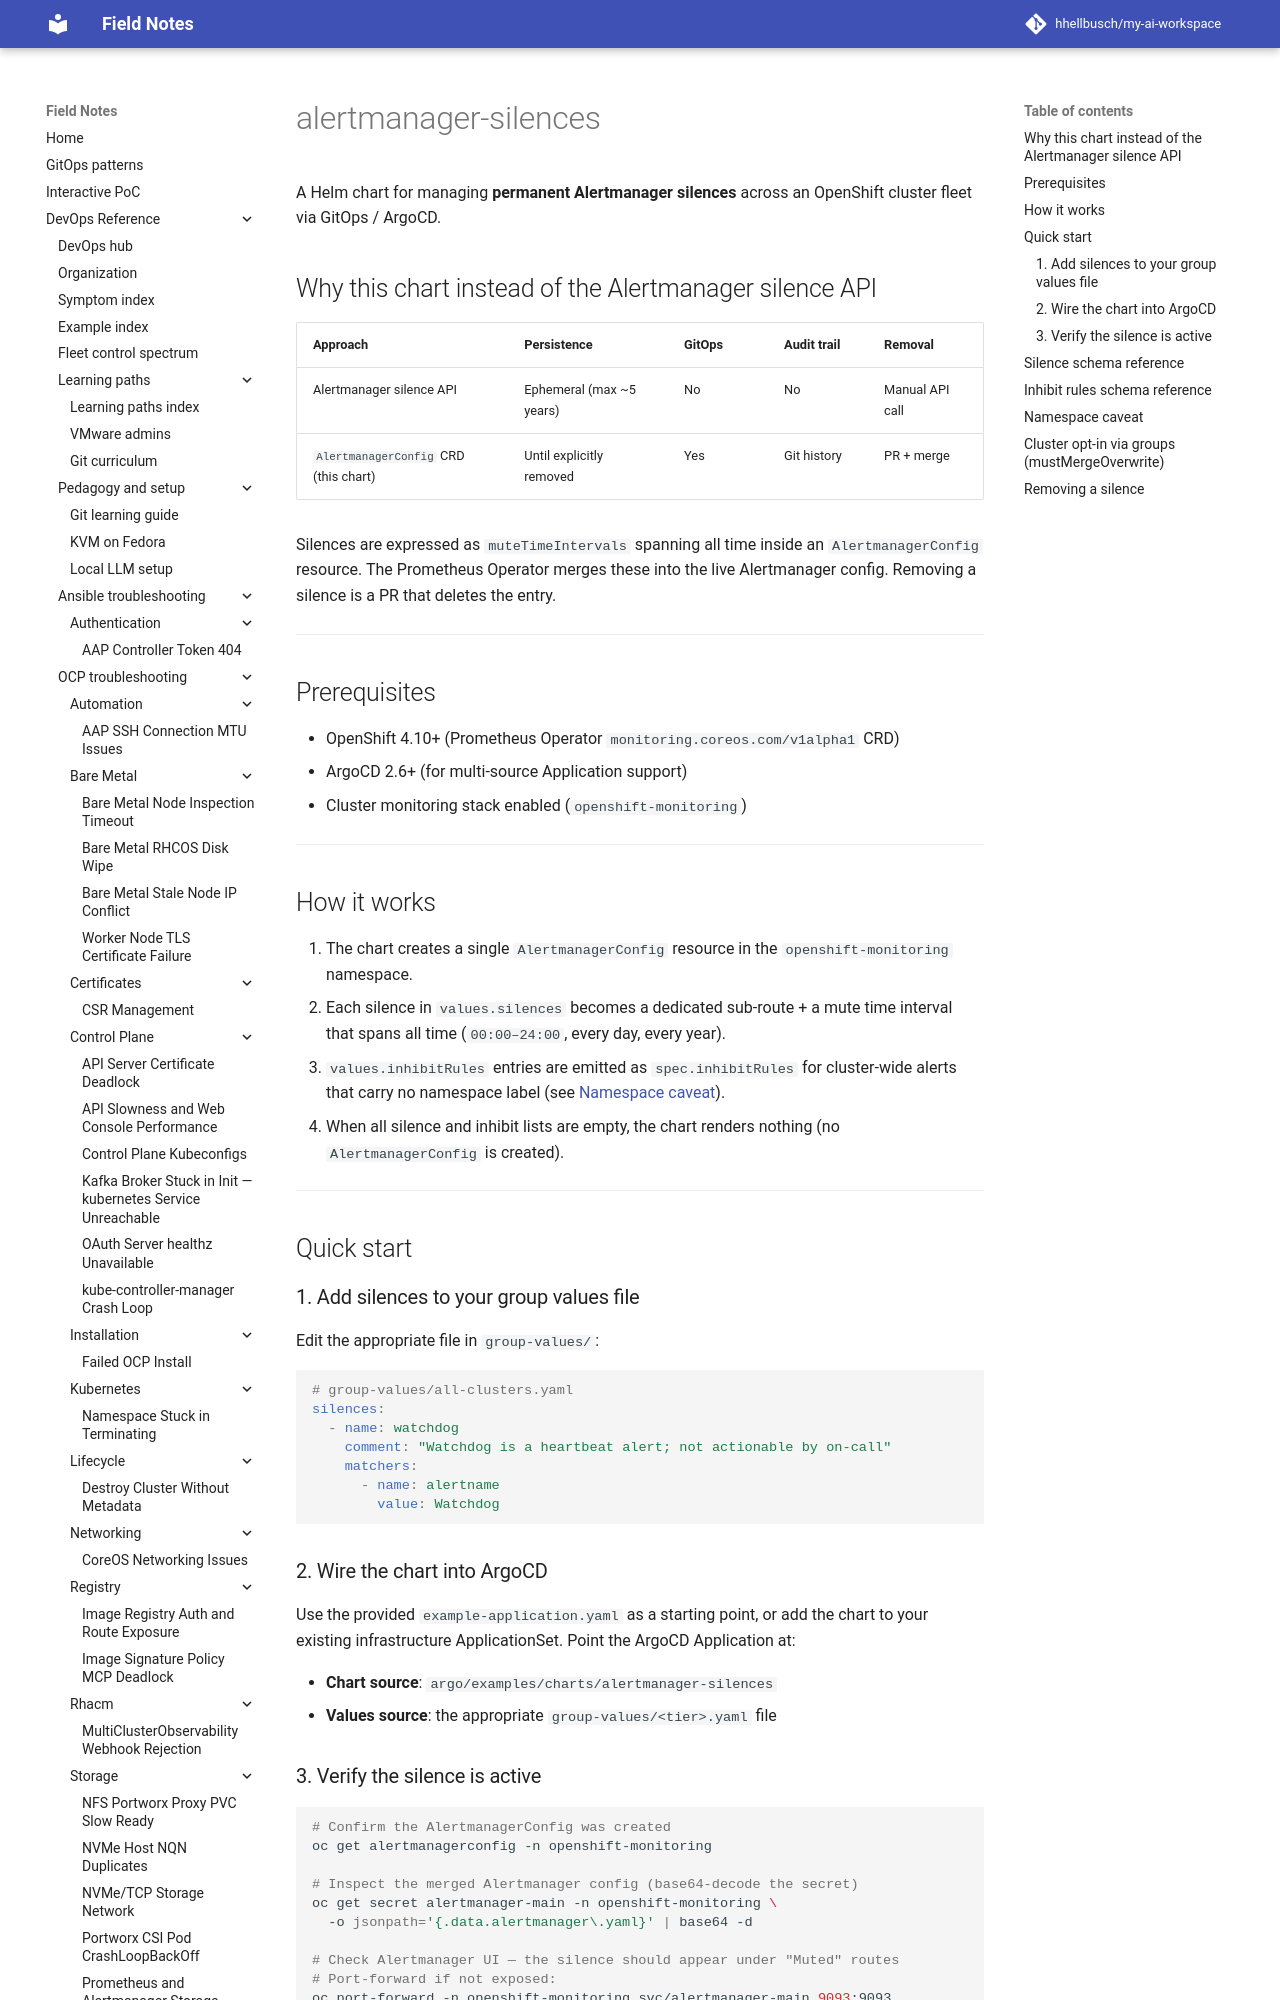

repository: hhellbusch/my-ai-workspace · page: devops/argo/examples/charts/alertmanager-silences/index.html · generator: mkdocs

# alertmanager-silences

A Helm chart for managing **permanent Alertmanager silences** across an OpenShift
cluster fleet via GitOps / ArgoCD.

## Why this chart instead of the Alertmanager silence API

| Approach | Persistence | GitOps | Audit trail | Removal |
|---|---|---|---|---|
| Alertmanager silence API | Ephemeral (max ~5 years) | No | No | Manual API call |
| `AlertmanagerConfig` CRD (this chart) | Until explicitly removed | Yes | Git history | PR + merge |

Silences are expressed as `muteTimeIntervals` spanning all time inside an
`AlertmanagerConfig` resource. The Prometheus Operator merges these into the
live Alertmanager config. Removing a silence is a PR that deletes the entry.

---

## Prerequisites

- OpenShift 4.10+ (Prometheus Operator `monitoring.coreos.com/v1alpha1` CRD)
- ArgoCD 2.6+ (for multi-source Application support)
- Cluster monitoring stack enabled (`openshift-monitoring`)

---

## How it works

1. The chart creates a single `AlertmanagerConfig` resource in the
   `openshift-monitoring` namespace.
2. Each silence in `values.silences` becomes a dedicated sub-route + a mute
   time interval that spans all time (`00:00–24:00`, every day, every year).
3. `values.inhibitRules` entries are emitted as `spec.inhibitRules` for
   cluster-wide alerts that carry no namespace label (see [Namespace caveat](#namespace-caveat)).
4. When all silence and inhibit lists are empty, the chart renders nothing
   (no `AlertmanagerConfig` is created).

---

## Quick start

### 1. Add silences to your group values file

Edit the appropriate file in `group-values/`:

```yaml
# group-values/all-clusters.yaml
silences:
  - name: watchdog
    comment: "Watchdog is a heartbeat alert; not actionable by on-call"
    matchers:
      - name: alertname
        value: Watchdog
```
